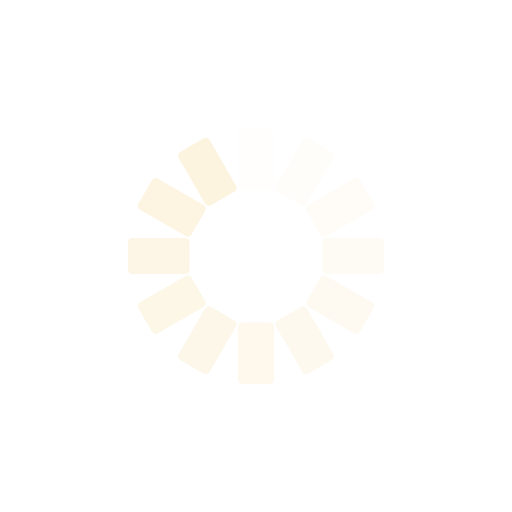
t = 0.00 s
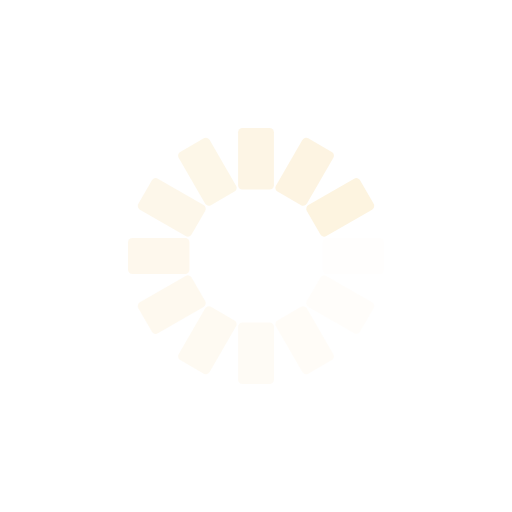
t = 0.25 s
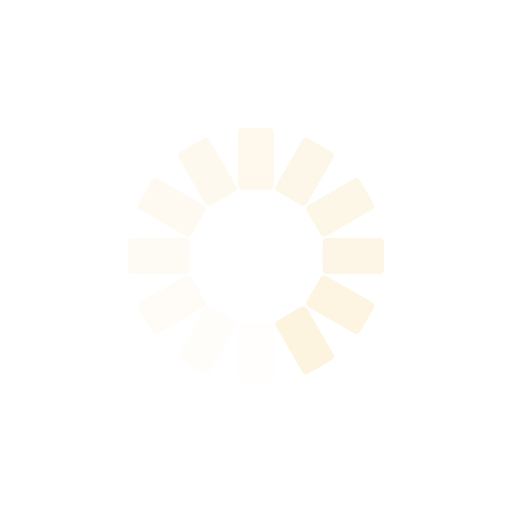
t = 0.50 s
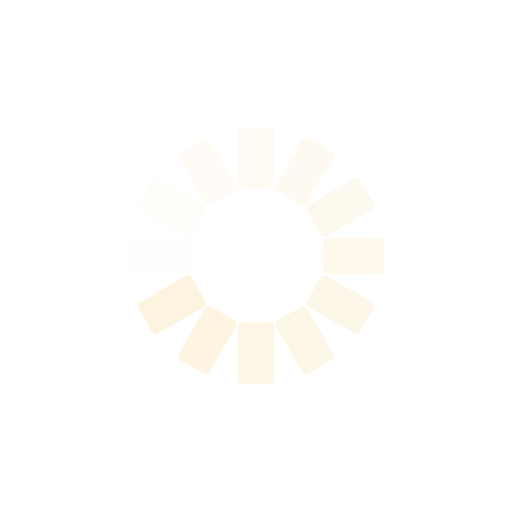
t = 0.75 s

The animated SVG that drew these frames (rendered in a browser with its animation timeline set to each time). Animation: 12 SMIL elements (animate=12); one cycle of 1.00 s, repeats indefinitely.

<svg xmlns="http://www.w3.org/2000/svg" viewBox="0 0 100 100" preserveAspectRatio="xMidYMid" width="198" height="198" style="shape-rendering: auto; display: block; background: transparent;" xmlns:xlink="http://www.w3.org/1999/xlink"><g><g transform="rotate(0 50 50)">
  <rect fill="#fdf4e0" height="12" width="7" ry="0.84" rx="0.84" y="25" x="46.5">
    <animate repeatCount="indefinite" begin="-0.9166666666666666s" dur="1s" keyTimes="0;1" values="1;0" attributeName="opacity"></animate>
  </rect>
</g><g transform="rotate(30 50 50)">
  <rect fill="#fdf4e0" height="12" width="7" ry="0.84" rx="0.84" y="25" x="46.5">
    <animate repeatCount="indefinite" begin="-0.8333333333333334s" dur="1s" keyTimes="0;1" values="1;0" attributeName="opacity"></animate>
  </rect>
</g><g transform="rotate(60 50 50)">
  <rect fill="#fdf4e0" height="12" width="7" ry="0.84" rx="0.84" y="25" x="46.5">
    <animate repeatCount="indefinite" begin="-0.75s" dur="1s" keyTimes="0;1" values="1;0" attributeName="opacity"></animate>
  </rect>
</g><g transform="rotate(90 50 50)">
  <rect fill="#fdf4e0" height="12" width="7" ry="0.84" rx="0.84" y="25" x="46.5">
    <animate repeatCount="indefinite" begin="-0.6666666666666666s" dur="1s" keyTimes="0;1" values="1;0" attributeName="opacity"></animate>
  </rect>
</g><g transform="rotate(120 50 50)">
  <rect fill="#fdf4e0" height="12" width="7" ry="0.84" rx="0.84" y="25" x="46.5">
    <animate repeatCount="indefinite" begin="-0.5833333333333334s" dur="1s" keyTimes="0;1" values="1;0" attributeName="opacity"></animate>
  </rect>
</g><g transform="rotate(150 50 50)">
  <rect fill="#fdf4e0" height="12" width="7" ry="0.84" rx="0.84" y="25" x="46.5">
    <animate repeatCount="indefinite" begin="-0.5s" dur="1s" keyTimes="0;1" values="1;0" attributeName="opacity"></animate>
  </rect>
</g><g transform="rotate(180 50 50)">
  <rect fill="#fdf4e0" height="12" width="7" ry="0.84" rx="0.84" y="25" x="46.5">
    <animate repeatCount="indefinite" begin="-0.4166666666666667s" dur="1s" keyTimes="0;1" values="1;0" attributeName="opacity"></animate>
  </rect>
</g><g transform="rotate(210 50 50)">
  <rect fill="#fdf4e0" height="12" width="7" ry="0.84" rx="0.84" y="25" x="46.5">
    <animate repeatCount="indefinite" begin="-0.3333333333333333s" dur="1s" keyTimes="0;1" values="1;0" attributeName="opacity"></animate>
  </rect>
</g><g transform="rotate(240 50 50)">
  <rect fill="#fdf4e0" height="12" width="7" ry="0.84" rx="0.84" y="25" x="46.5">
    <animate repeatCount="indefinite" begin="-0.25s" dur="1s" keyTimes="0;1" values="1;0" attributeName="opacity"></animate>
  </rect>
</g><g transform="rotate(270 50 50)">
  <rect fill="#fdf4e0" height="12" width="7" ry="0.84" rx="0.84" y="25" x="46.5">
    <animate repeatCount="indefinite" begin="-0.16666666666666666s" dur="1s" keyTimes="0;1" values="1;0" attributeName="opacity"></animate>
  </rect>
</g><g transform="rotate(300 50 50)">
  <rect fill="#fdf4e0" height="12" width="7" ry="0.84" rx="0.84" y="25" x="46.5">
    <animate repeatCount="indefinite" begin="-0.08333333333333333s" dur="1s" keyTimes="0;1" values="1;0" attributeName="opacity"></animate>
  </rect>
</g><g transform="rotate(330 50 50)">
  <rect fill="#fdf4e0" height="12" width="7" ry="0.84" rx="0.84" y="25" x="46.5">
    <animate repeatCount="indefinite" begin="0s" dur="1s" keyTimes="0;1" values="1;0" attributeName="opacity"></animate>
  </rect>
</g><g></g></g><!-- [ldio] generated by https://loading.io --></svg>
